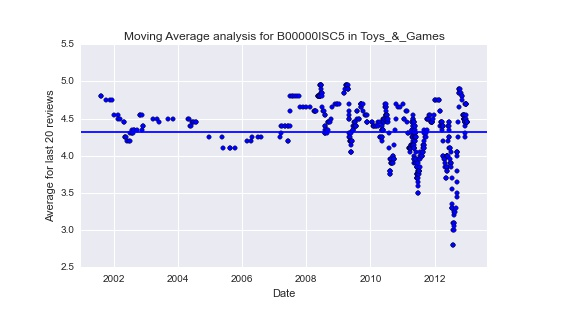

The table this chart was drawn from, first rows:
9.976608000000000000e+17, 9.979200000000000000e+17, 1.001894400000000000e+18, 1.006646400000000000e+18, 1.008115200000000000e+18, 1.010620800000000000e+18, 1.013731200000000000e+18, 1.014163200000000000e+18, 1.015718400000000000e+18, 1.020124800000000000e+18, 1.020556800000000000e+18, 1.021248000000000000e+18, 1.021334400000000000e+18, 1.022025600000000000e+18, 1.022716800000000000e+18, 1.024790400000000000e+18, 1.026172800000000000e+18, 1.026259200000000000e+18, 1.027555200000000000e+18, 1.028160000000000000e+18, 1.028332800000000000e+18, 1.029283200000000000e+18, 1.030060800000000000e+18, 1.030320000000000000e+18
4.799999999999999822e+00, 4.799999999999999822e+00, 4.750000000000000000e+00, 4.750000000000000000e+00, 4.750000000000000000e+00, 4.549999999999999822e+00, 4.549999999999999822e+00, 4.500000000000000000e+00, 4.500000000000000000e+00, 4.450000000000000178e+00, 4.450000000000000178e+00, 4.250000000000000000e+00, 4.250000000000000000e+00, 4.250000000000000000e+00, 4.200000000000000178e+00, 4.200000000000000178e+00, 4.200000000000000178e+00, 4.299999999999999822e+00, 4.299999999999999822e+00, 4.349999999999999645e+00, 4.299999999999999822e+00, 4.299999999999999822e+00, 4.349999999999999645e+00, 4.349999999999999645e+00
